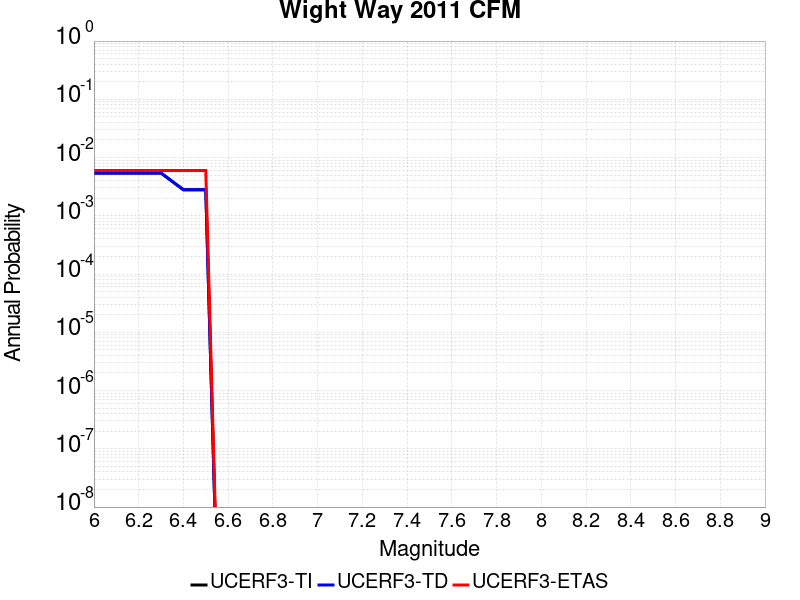

The file beside this chart, header and first rows:
Magnitude, UCERF3-TI Prob, UCERF3-TD Prob, UCERF3-ETAS Prob
6.0, 0.005418, 0.005435, 0.006
6.1, 0.005418, 0.005435, 0.006
6.2, 0.005418, 0.005435, 0.006
6.3, 0.005418, 0.005435, 0.006
6.4, 0.002796, 0.002806, 0.006
6.5, 0.002796, 0.002806, 0.006
